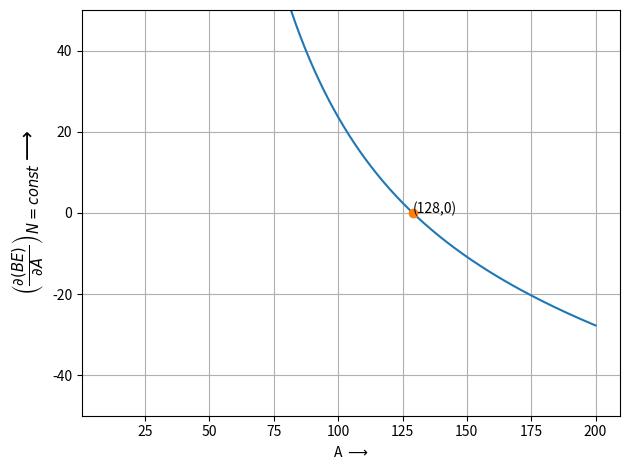

Write Python code to recreate this figure.
import numpy as np
import matplotlib.pyplot as plt

""" From semi empirical mass formula find the mass no ar proton drip line"""


Ai, Af = 10, 200  # min and max A values for plot
n = 10000
A = np.linspace(Ai, Af, n)
N = 68  # N value --constant

# Binding energy terms diiferentiated with respect to A at const N
vol = 15.56
sur = -17.23 * (2.0 / 3) * A ** (-1.0 / 3)
col = -0.72 * A ** (-4.0 / 3) * (5 * A ** 2 - 2 * A * (2 * N + 1) - N * (N + 1)) / 3
asym = -23.28 * (1 - 4 * (N ** 2 / A ** 2))

db_da_N = vol + sur + col + asym

# Value of A at db_da_N=0
A_at_dbda0 = A[np.argmin(np.abs(db_da_N))]

# plotting the graph
plt.plot(A, db_da_N, A_at_dbda0, 0, "o")
plt.annotate("(%d,0)" % A_at_dbda0, xy=(A_at_dbda0, 0), xycoords="data")
plt.xlabel("A $\longrightarrow$")
plt.ylabel(
    "$\left(\\frac{\partial (BE)}{\partial A}\\right)_{N=const} \longrightarrow$",
    fontsize=15,
)
plt.ylim(-50, 50)
plt.grid()
plt.tight_layout()
plt.savefig("proton drip line.png")
plt.show()
